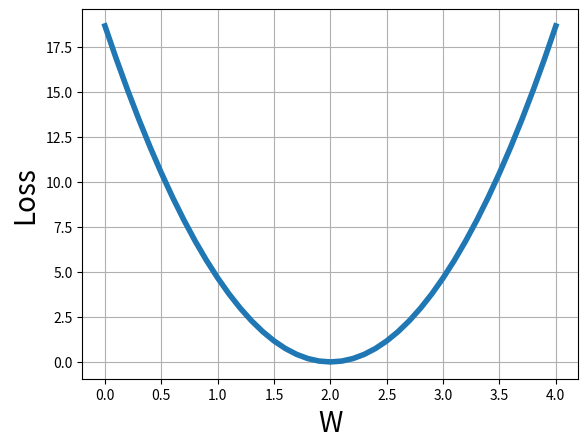

The matplotlib source for this figure:
import numpy as np
import matplotlib.pyplot as plt

x_soat = np.array([1.0, 2.0, 3.0])
y_baho = np.array([2.0, 4.0, 6.0 ])

def forward(x):
    """To'g'riga hisoblash funksiyasi"""
    return x * w

def loss(x, y):
    """Xatolik (Loss) ning funksiyasi"""
    y_pred = forward(x)
    return (y_pred - y)**2

# Grafikni yaratib olishimiz uchun konteynerlar
w_list = []
mse_list = []

# w ni 0 dan 4 gacha oraliqda hisblash 
for w in np.arange(0.0, 4.1, 0.1):
    print(f"w = {w}")
    L_umum=0
    
    for x_hb_qiym, y_hb_qiym in zip(x_soat, y_baho):
        y_hb_bash = forward(x_hb_qiym)
        L_hb_qiym = loss(x_hb_qiym, y_hb_qiym)
        L_umum += L_hb_qiym
        print("\t", "{:.2f}, {:.2f}, {:.2f}, {:.2f}".format(x_hb_qiym, y_hb_qiym, y_hb_bash, L_hb_qiym))
    
    # Har bir ma'lumot uchun MSE ni hisoblaymiz
    print(f"MSE = {L_umum / len(x_soat)}")  # len(x_soat) -> N
    w_list.append(w)
    mse_list.append(L_umum / len(x_soat))

# Grafik natija
plt.plot(w_list, mse_list, linewidth=4)
plt.ylabel('Loss', fontsize=20)
plt.xlabel('W', fontsize=20)
plt.grid()
plt.show()